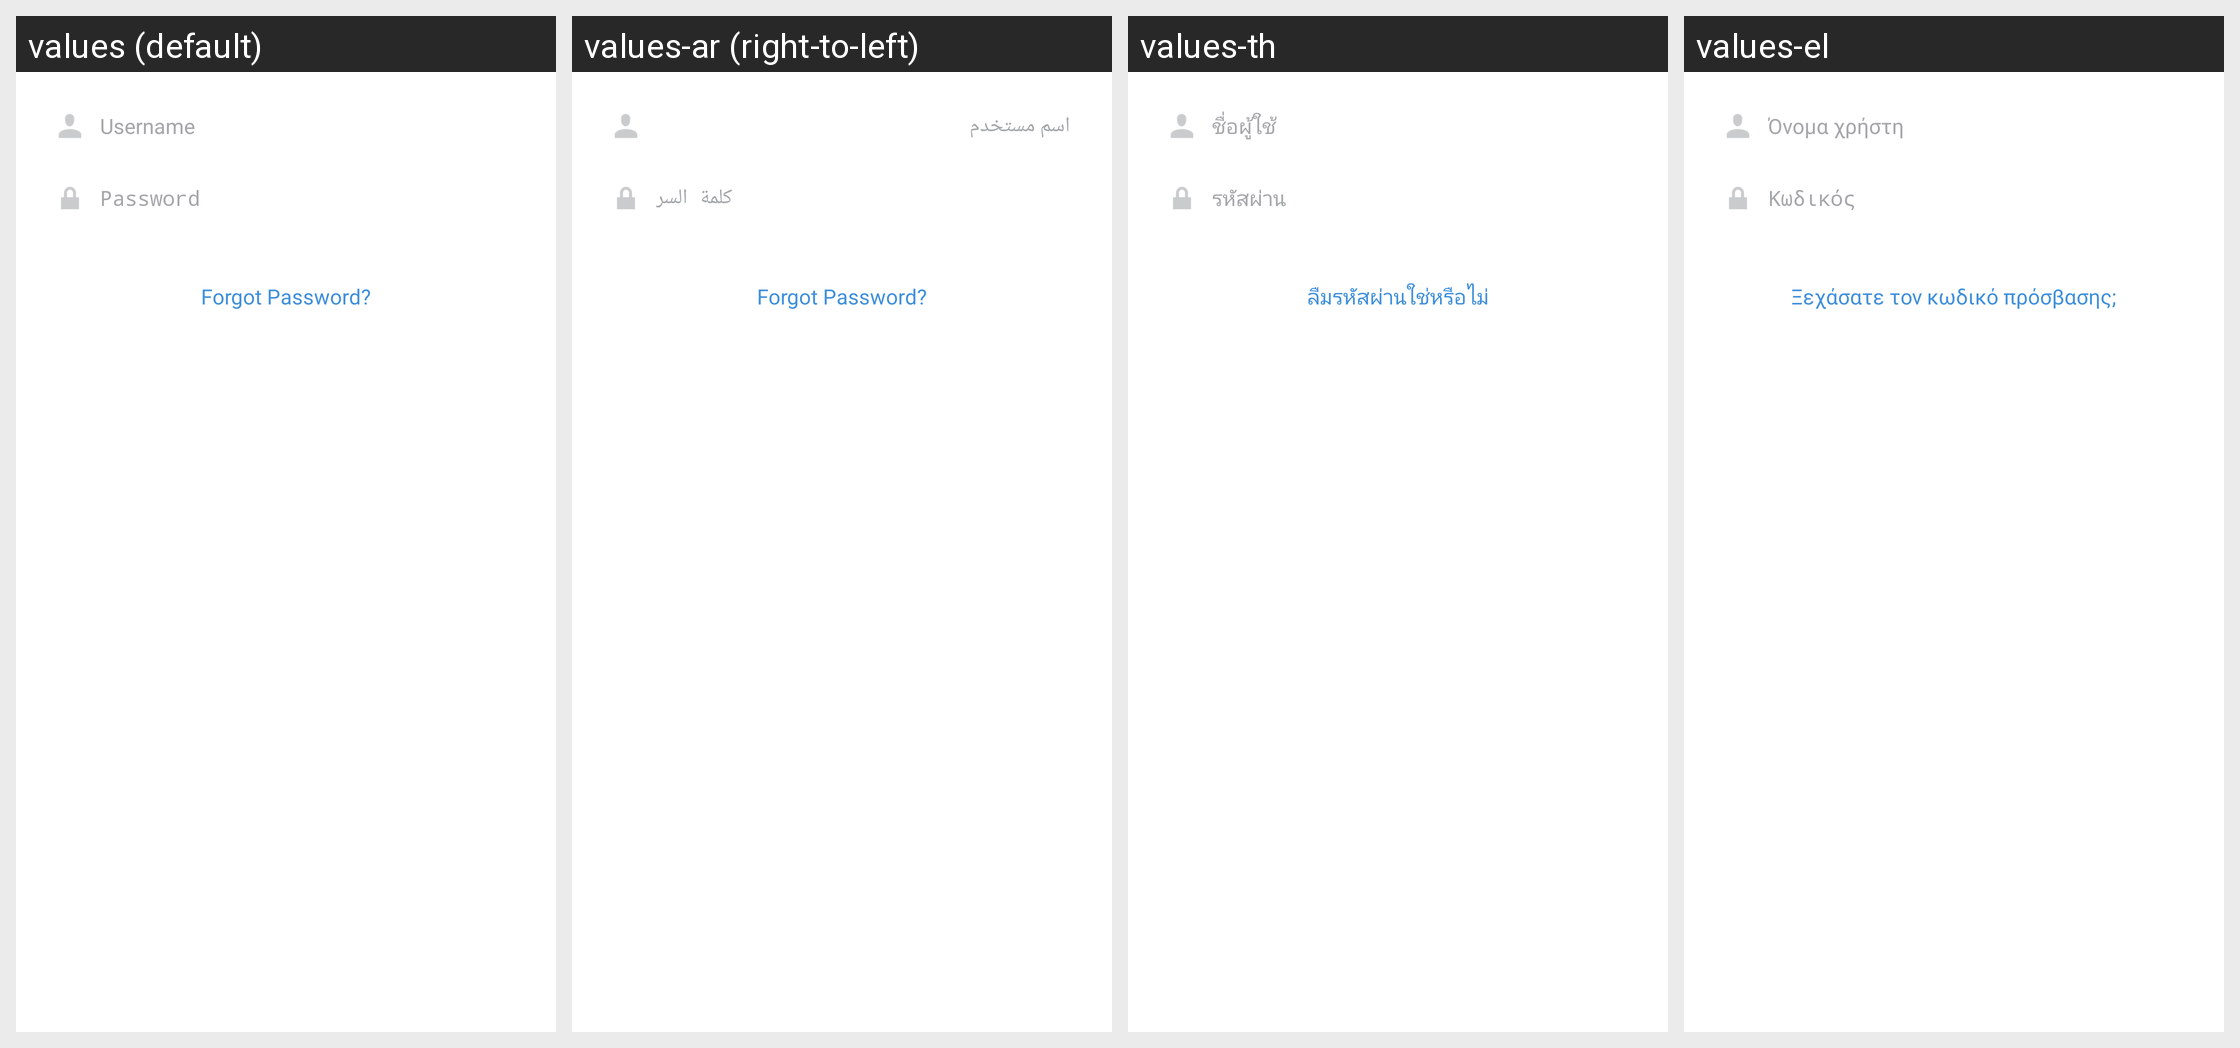

Here is an Android app screen in its default locale and in the app's own translations. Write out the translated-string differences for the strings that appear on this screen.
Android screen res/layout/fragment_login.xml rendered under 4 locales, left to right: values (default), values-ar (right-to-left), values-th, values-el. Device: Nexus 5 (rendered at 1080×1920; each locale shown at half size, 540×960, under a caption strip naming it); theme InstagramTheme.
Other locales in the repository, not shown: values-af, values-bn, values-cs, values-da, values-de, values-es, values-es-rAR, values-es-rES, values-fb, values-fi, values-fr, values-gu, values-hi, values-in, values-it, values-ja, values-kn, values-ko, values-ml, values-mr, values-ms, values-my, values-nb, values-nl, values-pa, values-pl, values-pt, values-pt-rPT, values-ru, values-sv, values-ta, values-te, values-tl, values-tr, values-vi, values-zh-rCN, values-zh-rHK, values-zh-rTW.
Strings drawn on this screen, with the default value and each locale's value (text and hints the layout hard-codes, and strings that could not be matched under every locale, appear in the picture but are not listed):

username
  values: Username
  values-ar: اسم مستخدم
  values-th: ชื่อผู้ใช้
  values-el: Όνομα χρήστη

password
  values: Password
  values-ar: كلمة السر
  values-th: รหัสผ่าน
  values-el: Κωδικός

forgot_password
  values: Forgot Password?
  values-ar: Forgot Password?  [not translated; the default value is used]
  values-th: ลืมรหัสผ่านใช่หรือไม่
  values-el: Ξεχάσατε τον κωδικό πρόσβασης;
